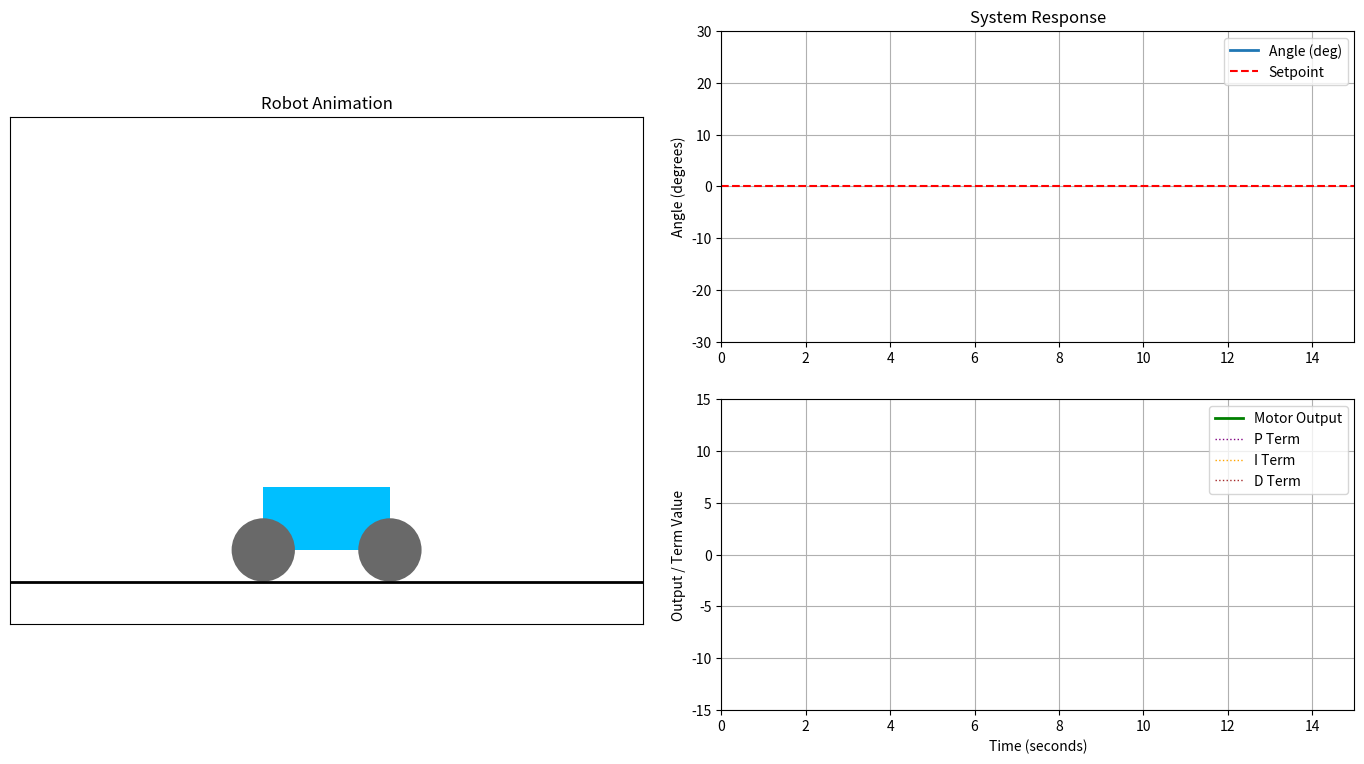

Reproduce this figure in Python.
import numpy as np
import matplotlib.pyplot as plt
import matplotlib.animation as animation
import matplotlib.patches as patches
import math

# --- PID Controller Class (same as before) ---
class PIDController:
    def __init__(self, Kp, Ki, Kd, setpoint, dt, output_min, output_max):
        self.Kp = Kp
        self.Ki = Ki
        self.Kd = Kd
        self.setpoint = setpoint
        self.dt = dt
        self.integral = 0.0
        self.previous_error = 0.0
        self.output_min = output_min
        self.output_max = output_max
        # Store P, I, D terms for plotting
        self.P_out = 0
        self.I_out = 0
        self.D_out = 0

    def update(self, current_value):
        error = self.setpoint - current_value
        self.P_out = self.Kp * error
        self.integral += error * self.dt
        integral_limit_factor = 50.0
        if self.Ki != 0:
            max_integral = integral_limit_factor / abs(self.Ki) # abs for safety
            min_integral = -integral_limit_factor / abs(self.Ki)
            self.integral = max(min(self.integral, max_integral), min_integral)
        self.I_out = self.Ki * self.integral
        derivative = (error - self.previous_error) / self.dt
        self.D_out = self.Kd * derivative
        self.previous_error = error
        output = self.P_out + self.I_out + self.D_out
        output = max(min(output, self.output_max), self.output_min)
        return output

# --- Simplified Robot Physics Model (with disturbance input) ---
class RobotModel:
    def __init__(self, initial_angle_deg, dt):
        self.angle_rad = math.radians(initial_angle_deg)
        self.angular_velocity_rad_s = 0.0
        self.dt = dt
        self.motor_effectiveness = 25.0
        self.gravity_effect = 30.0
        self.damping = 0.05 # A bit of natural damping

    def update(self, motor_output, disturbance_torque=0.0):
        accel_gravity = self.gravity_effect * math.sin(self.angle_rad)
        accel_motor = -self.motor_effectiveness * motor_output # Motor corrects angle
        
        total_angular_acceleration = accel_gravity + accel_motor + disturbance_torque
        
        self.angular_velocity_rad_s += total_angular_acceleration * self.dt
        self.angular_velocity_rad_s *= (1 - self.damping * self.dt) # Apply damping
        self.angle_rad += self.angular_velocity_rad_s * self.dt
        
        return math.degrees(self.angle_rad)

# --- Simulation Parameters ---
simulation_duration_s = 15.0
dt = 0.02  # Time step for simulation AND animation frame rate
frames = int(simulation_duration_s / dt)

Kp = 40.0
Ki = 30.0
Kd = 35.0
setpoint_angle_deg = 0.0
initial_angle_deg = 10.0 # Start tilted

motor_output_min = -10.0
motor_output_max = 10.0

# Disturbance parameters
disturbance_start_time_s = 3.0
disturbance_duration_s = 0.2
disturbance_magnitude = 30.0 # Arbitrary torque units

# --- Initialize ---
pid = PIDController(Kp, Ki, Kd, setpoint_angle_deg, dt, motor_output_min, motor_output_max)
robot = RobotModel(initial_angle_deg, dt)

# Data storage for plots
time_history = np.linspace(0, simulation_duration_s, frames)
angle_history = np.zeros(frames)
motor_output_history = np.zeros(frames)
p_term_history = np.zeros(frames)
i_term_history = np.zeros(frames)
d_term_history = np.zeros(frames)

# --- Setup the Figure and Axes for Animation and Plots ---
fig = plt.figure(figsize=(14, 8))
gs = fig.add_gridspec(2, 2) # 2 rows, 2 columns

# Ax1: Robot Animation
ax_robot = fig.add_subplot(gs[:, 0]) # Spans both rows, first column
ax_robot.set_xlim(-1.5, 1.5)
ax_robot.set_ylim(-0.2, 2.2)
ax_robot.set_aspect('equal', adjustable='box')
ax_robot.set_title('Robot Animation')
ax_robot.set_xticks([])
ax_robot.set_yticks([])
ground = ax_robot.axhline(0, color='black', lw=2)

# Robot visual elements
chassis_width = 0.6
chassis_height = 0.3
wheel_radius = 0.15
body_length = 1.0

chassis_center_x = 0
chassis_center_y = wheel_radius + chassis_height / 2

robot_chassis = patches.Rectangle((chassis_center_x - chassis_width/2, wheel_radius), chassis_width, chassis_height, fc='deepskyblue')
ax_robot.add_patch(robot_chassis)
wheel_left = patches.Circle((chassis_center_x - chassis_width/2, wheel_radius), wheel_radius, fc='dimgray')
ax_robot.add_patch(wheel_left)
wheel_right = patches.Circle((chassis_center_x + chassis_width/2, wheel_radius), wheel_radius, fc='dimgray')
ax_robot.add_patch(wheel_right)

# Body line: starts from center top of chassis
body_pivot_x = chassis_center_x
body_pivot_y = wheel_radius + chassis_height
robot_body, = ax_robot.plot([], [], 'r-', lw=3, label='Robot Body') # Line2D object
angle_text = ax_robot.text(0.05, 0.95, '', transform=ax_robot.transAxes, ha='left', va='top')

# Ax2: Angle Plot
ax_angle = fig.add_subplot(gs[0, 1]) # First row, second column
line_angle, = ax_angle.plot([], [], lw=2, label='Angle (deg)')
ax_angle.axhline(setpoint_angle_deg, color='r', linestyle='--', label='Setpoint')
ax_angle.set_ylabel('Angle (degrees)')
ax_angle.set_title('System Response')
ax_angle.legend(loc='upper right')
ax_angle.grid(True)
ax_angle.set_ylim(-max(30, abs(initial_angle_deg)*1.5), max(30, abs(initial_angle_deg)*1.5)) # Dynamic Y lim

# Ax3: Motor Output and PID Terms Plot
ax_motor = fig.add_subplot(gs[1, 1], sharex=ax_angle) # Second row, second column
line_motor, = ax_motor.plot([], [], lw=2, label='Motor Output', color='g')
line_p, = ax_motor.plot([], [], lw=1, label='P Term', linestyle=':', color='purple')
line_i, = ax_motor.plot([], [], lw=1, label='I Term', linestyle=':', color='orange')
line_d, = ax_motor.plot([], [], lw=1, label='D Term', linestyle=':', color='brown')
ax_motor.set_ylabel('Output / Term Value')
ax_motor.set_xlabel('Time (seconds)')
ax_motor.legend(loc='upper right')
ax_motor.grid(True)
ax_motor.set_ylim(motor_output_min*1.5, motor_output_max*1.5)


# --- Animation Initialization Function ---
def init():
    robot_body.set_data([], [])
    angle_text.set_text('')
    
    line_angle.set_data([], [])
    line_motor.set_data([], [])
    line_p.set_data([],[])
    line_i.set_data([],[])
    line_d.set_data([],[])
    
    # Set x-limits for time-based plots
    ax_angle.set_xlim(0, simulation_duration_s)
    ax_motor.set_xlim(0, simulation_duration_s)
    
    return robot_body, angle_text, line_angle, line_motor, line_p, line_i, line_d

# --- Animation Update Function ---
current_angle_deg_global = initial_angle_deg # To pass value to animation

def update(frame_num):
    global current_angle_deg_global # Use the global variable

    t = time_history[frame_num]
    
    # Apply disturbance
    current_disturbance = 0.0
    if t >= disturbance_start_time_s and t < (disturbance_start_time_s + disturbance_duration_s):
        current_disturbance = disturbance_magnitude
        if frame_num > 0 and time_history[frame_num-1] < disturbance_start_time_s: # Print only at start
            print(f"Applying disturbance at t={t:.2f}s")

    # PID Control
    motor_cmd = pid.update(current_angle_deg_global)
    
    # Update Robot Model
    current_angle_deg_global = robot.update(motor_cmd, current_disturbance)
    
    # Store history
    angle_history[frame_num] = current_angle_deg_global
    motor_output_history[frame_num] = motor_cmd
    p_term_history[frame_num] = pid.P_out
    i_term_history[frame_num] = pid.I_out
    d_term_history[frame_num] = pid.D_out

    # Update Robot Body visual
    angle_rad_viz = math.radians(current_angle_deg_global) # Angle for visualization
    body_end_x = body_pivot_x + body_length * math.sin(angle_rad_viz)
    body_end_y = body_pivot_y + body_length * math.cos(angle_rad_viz)
    robot_body.set_data([body_pivot_x, body_end_x], [body_pivot_y, body_end_y])
    angle_text.set_text(f'Angle: {current_angle_deg_global:.2f}°')

    # Update Plots
    # Plot only up to current frame to see them draw live
    current_time_slice = time_history[:frame_num+1]
    line_angle.set_data(current_time_slice, angle_history[:frame_num+1])
    line_motor.set_data(current_time_slice, motor_output_history[:frame_num+1])
    line_p.set_data(current_time_slice, p_term_history[:frame_num+1])
    line_i.set_data(current_time_slice, i_term_history[:frame_num+1])
    line_d.set_data(current_time_slice, d_term_history[:frame_num+1])
    
    # Check for fall
    if abs(current_angle_deg_global) > 85: # Stop animation if it falls too much
        print(f"Robot fell significantly at t={t:.2f}s. Stopping animation.")
        ani.event_source.stop() # Stop the animation

    return robot_body, angle_text, line_angle, line_motor, line_p, line_i, line_d


# --- Create and Run Animation ---
# blit=True can make it smoother but can be finicky with complex plots / text updates
# If animation is problematic, try blit=False
ani = animation.FuncAnimation(fig, update, frames=frames,
                              init_func=init, blit=True, interval=dt*1000, repeat=False)

plt.tight_layout(pad=2.0)
plt.show()

print("Simulation finished.")